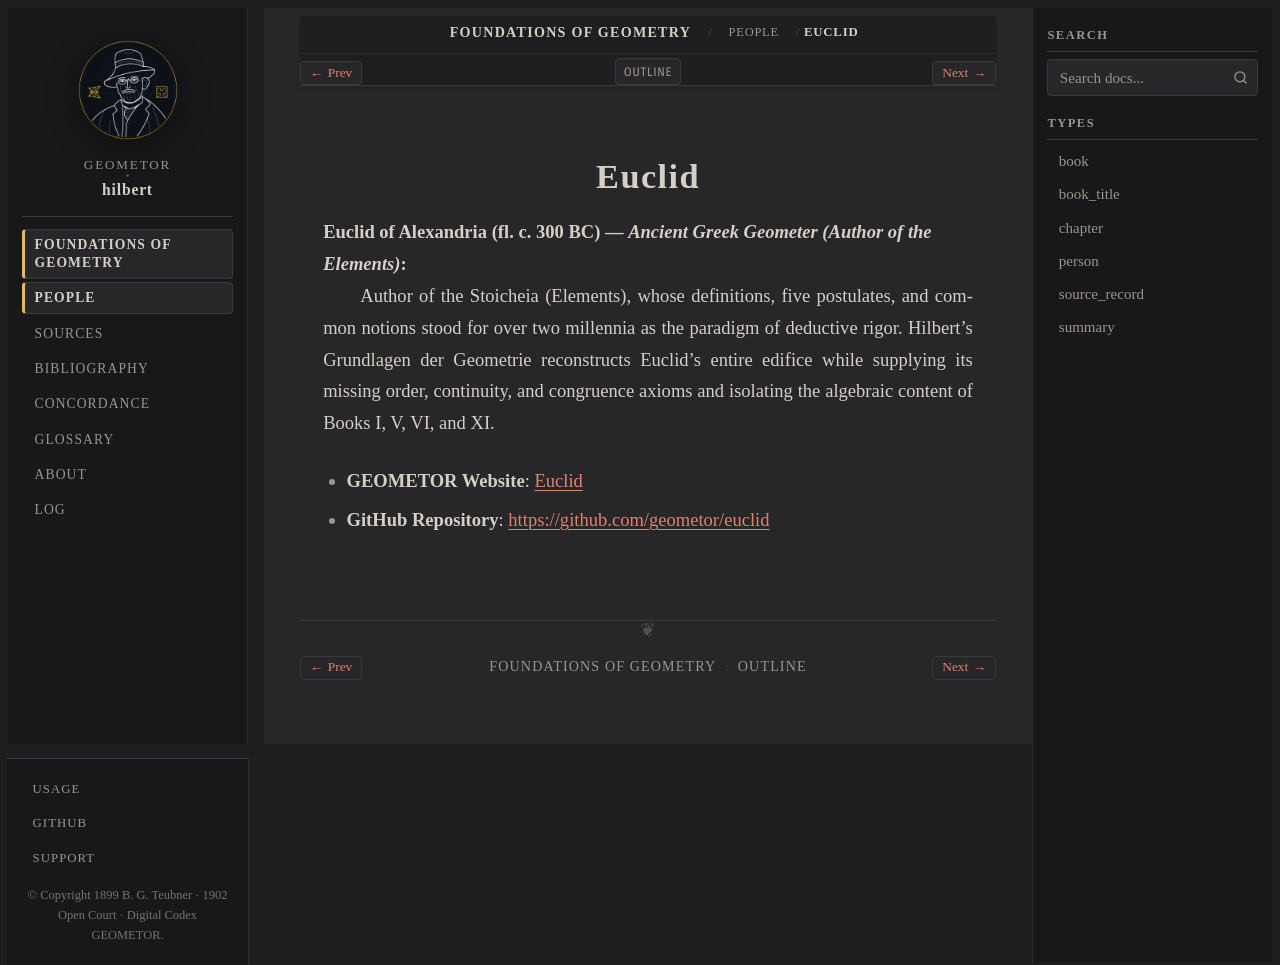

repository: geometor/hilbert · page: grundlagen/people/euclid.html · generator: sphinx

:type: person
:layout: book
:death_year: -300
:death_label: 300 BC
:lifespan: fl. c. 300 BC
:site_url: https://geometor.github.io/euclid/
:github_url: https://github.com/geometor/euclid
:excerpt: Euclid of Alexandria (fl. c. 300 BC) — Ancient Greek Geometer (Author of the Elements)

.. _person-euclid:

Euclid
======

**Euclid of Alexandria** (fl. c. 300 BC) — *Ancient Greek Geometer (Author of the Elements)*
   Author of the Stoicheia (Elements), whose definitions, five postulates, and common notions stood for over two millennia as the paradigm of deductive rigor. Hilbert's Grundlagen der Geometrie reconstructs Euclid's entire edifice while supplying its missing order, continuity, and congruence axioms and isolating the algebraic content of Books I, V, VI, and XI.

* **GEOMETOR Website**: `Euclid <https://geometor.github.io/euclid/>`_
* **GitHub Repository**: `https://github.com/geometor/euclid <https://github.com/geometor/euclid>`_
